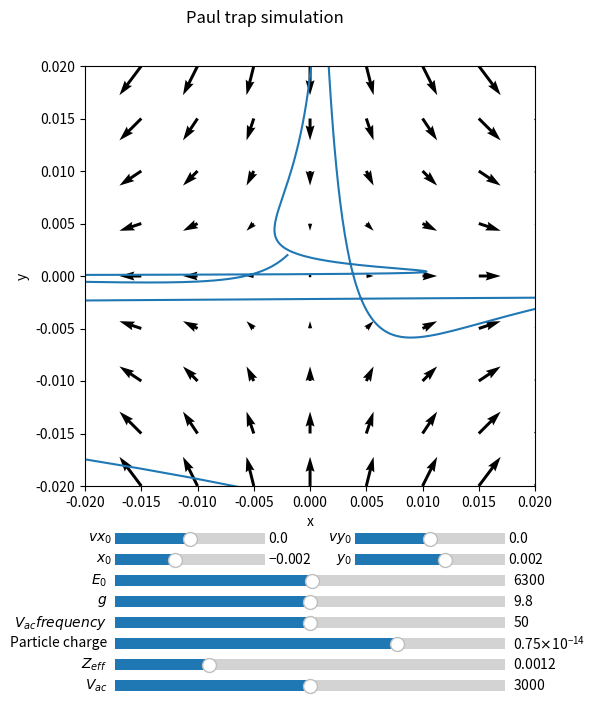

Python code for this plot:
import abc
import dataclasses

import matplotlib.pyplot as plt
import numpy as np
from matplotlib.animation import FFMpegWriter
from matplotlib.widgets import Slider


DENSITY = 510  # 510+-40 kg/m^3
RADIUS = 26e-6 / 2.0  # The diameter 26+-2.5 um


@dataclasses.dataclass
class Particle:
    mass: float
    charge: float
    velocity: np.array
    position: np.array


class Force(abc.ABC):
    @abc.abstractmethod
    def at(self, particle: Particle, time: float) -> np.array:
        pass


class ElectricForce(Force):
    def __init__(self, A2: float, omega: float):
        self.omega = omega
        self.A2 = A2

    def at(self, particle: Particle, time: float):
        x, y = particle.position
        coefficient = 2 * self.A2 * np.cos(self.omega * time)
        return coefficient * np.array([(-1) * x, y]) * particle.charge


class DragForce(Force):
    def at(self, particle: Particle, time: float):
        mu = 1.8e-5  # Air dynamic viscosity in kg / (m * sec)
        return -6 * np.pi * mu * RADIUS * particle.velocity


class GravitationalForce(Force):
    def __init__(self, g: float):
        self.g = g

    def at(self, particle: Particle, time: float):
        return self.g * particle.mass * np.array([0., -1.])


class ElectrostaticForce(Force):
    def __init__(self, E0: float):
        self.E0 = E0

    def at(self, particle: Particle, time: float):
        return self.E0 * particle.charge * np.array([0., 1.])


class Simulation:
    def __init__(self, particle: Particle, forces: list[Force]):
        self.particle = particle
        self.forces = forces

    def simulate(self, dt: float, duration: float, plot, writer: FFMpegWriter = None, time_factor: int = 2):
        iterations = int(duration / dt)
        x = np.empty([iterations])
        y = np.empty_like(x)
        t = 0
        for i in range(iterations):
            total_force = sum(map(lambda force: force.at(self.particle, t), self.forces))
            acceleration = total_force / self.particle.mass
            self.particle.velocity += acceleration * dt
            self.particle.position += self.particle.velocity * dt
            x[i], y[i] = self.particle.position
            t += dt
            if writer is not None and (i % (iterations // (writer.fps * time_factor))) == 0:
                plot.set_data(x[:i], y[:i])
                writer.grab_frame()
        plot.set_data(x, y)

    def visualize_field(self, field: Force, ax, t: float = 0):
        X = np.linspace(*ax.get_xlim(), 9)
        Y = np.linspace(*ax.get_ylim(), 9)
        U, V = np.meshgrid(X, Y)
        Ex, Ey = field.at(Particle(t, self.particle.charge, 0, (U, V)), 0)
        ax.quiver(X, Y, Ex, Ey)  # Note: quiver reverses y direction.


def calculate_particle_mass():
    """
    According to Newtonian Labs document - InstrumentDescriptionEIT.pdf.
    Note: Our measurement shows 3.379e-13 kg
    :return:
    """
    volume = (4 / 3.0) * np.pi * RADIUS ** 3
    mass = DENSITY * volume
    return mass

@dataclasses.dataclass
class Configuration:
    Vac: float = 3000  # 0-6 kV
    Zeff: float = 1.16e-3  # Derived from our measurements
    Vac_frequency: float = 50.0  # 50 Hz from outlet
    g: float = 9.8
    E0: float = 5000.
    x0: float = -0.002
    y0: float = 0.002
    vx0: float = 0.
    vy0: float = 0.
    pollen_charge: float = 7.359e-15  # 7.359e-15 derived from q = g*m/E0, our calculation resulted in 5.11e-15
    pollen_mass: float = calculate_particle_mass()

    def __post_init__(self):
        self.E0 = self.pollen_mass * self.g / self.pollen_charge  # Set


def create_simulation(ax,
                      Vac: float,
                      Zeff: float,
                      Vac_frequency: float,
                      g: float,
                      E0: float,
                      x0: float,
                      y0: float,
                      vx0: float,
                      vy0: float,
                      pollen_charge: float,
                      pollen_mass: float,
):
    initial_position = np.array([x0, y0])
    initial_velocity = np.array([vx0, vy0])
    # Zeff is a constant that depends on the geometry of the trap, and we expect it's value to be comparable to the
    # spacing between the trap electrodes. We will assume 1 cm which is 0.01 m.
    omega = 2 * np.pi * Vac_frequency
    A2 = (Vac / Zeff ** 2) / (-4)
    forces = [ElectricForce(A2, omega), DragForce(), ElectrostaticForce(E0), GravitationalForce(g)]
    particle = Particle(pollen_mass, pollen_charge, initial_velocity, initial_position)
    simulation = Simulation(particle, forces)
    simulation.visualize_field(ElectricForce(A2, omega), ax)
    plt.suptitle(fr"Paul trap simulation")
    return simulation


def main():
    fig = plt.figure(figsize=(6, 7))
    ax = fig.add_axes([0.2, 0.3, 0.75, 0.60])
    trap_size = 0.01
    ax.set_xlim(-trap_size*2, trap_size*2)
    ax.set_ylim(-trap_size*2, trap_size*2)
    Vac_axes = fig.add_axes([0.25, 0, 0.65, 0.03])
    Zeff_axes = fig.add_axes([0.25, 0.03, 0.65, 0.03])
    q_axes = fig.add_axes([0.25, 0.06, 0.65, 0.03])
    frequency_axes = fig.add_axes([0.25, 0.09, 0.65, 0.03])
    g_axes = fig.add_axes([0.25, 0.12, 0.65, 0.03])
    E0_axes = fig.add_axes([0.25, 0.15, 0.65, 0.03])
    x0_axes = fig.add_axes([0.25, 0.18, 0.25, 0.03])
    y0_axes = fig.add_axes([0.65, 0.18, 0.25, 0.03])
    vx0_axes = fig.add_axes([0.25, 0.21, 0.25, 0.03])
    vy0_axes = fig.add_axes([0.65, 0.21, 0.25, 0.03])

    configuration = Configuration()
    simulation = create_simulation(ax, **configuration.__dict__)

    plot, = ax.plot([], [])
    record = False
    if record:
        metadata = dict(title='Movie', artist='codinglikemad')
        writer = FFMpegWriter(fps=60, metadata=metadata)
        with writer.saving(fig, 'Movie.mp4', 100):
            simulation.simulate(0.00005, 2, plot, writer, time_factor=2)
            writer.grab_frame()
    else:
        simulation.simulate(0.00005, 1, plot)
        Vac_slider = Slider(Vac_axes, '$V_{ac}$', 0, configuration.Vac * 2, valinit=configuration.Vac, valstep=configuration.Vac / 10)
        Zeff_slider = Slider(Zeff_axes, '$Z_{eff}$', 0, trap_size / 2, valinit=configuration.Zeff, valstep=0.0002)
        frequency_slider = Slider(frequency_axes, r'$V_{ac} frequency$', 0, configuration.Vac_frequency * 2, valinit=configuration.Vac_frequency, valstep=10)
        g_slider = Slider(g_axes, r'$g$', 0, configuration.g * 2, valinit=configuration.g, valstep=0.1)
        E0_slider = Slider(E0_axes, r'$E_0$', 0, configuration.E0 * 2, valinit=configuration.E0, valstep=100)
        x0_slider = Slider(x0_axes, r'$x_0$', -trap_size, trap_size, valinit=configuration.x0, valstep=trap_size / 5)
        y0_slider = Slider(y0_axes, r'$y_0$', -trap_size, trap_size, valinit=configuration.y0, valstep=trap_size / 5)
        vx0_slider = Slider(vx0_axes, r'$vx_0$', -trap_size * 10, trap_size * 10, valinit=configuration.vx0, valstep=trap_size)
        vy0_slider = Slider(vy0_axes, r'$vy_0$', -trap_size * 10, trap_size * 10, valinit=configuration.vy0, valstep=trap_size)
        q_slider = Slider(q_axes, r'Particle charge', 1e-15, 1e-14, valinit=configuration.pollen_charge, valstep=5e-16)

        def update(name: str, value):
            setattr(configuration, name, value)
            simulation = create_simulation(ax, **configuration.__dict__)
            simulation.simulate(0.00005, 2, plot)
            fig.canvas.draw_idle()

        Vac_slider.on_changed(lambda val: update("Vac", val))
        Zeff_slider.on_changed(lambda val: update("Zeff", val))
        frequency_slider.on_changed(lambda val: update("Vac_frequency", val))
        g_slider.on_changed(lambda val: update("g", val))
        E0_slider.on_changed(lambda val: update("E0", val))
        x0_slider.on_changed(lambda val: update("x0", val))
        y0_slider.on_changed(lambda val: update("y0", val))
        vx0_slider.on_changed(lambda val: update("vx0", val))
        vy0_slider.on_changed(lambda val: update("vy0", val))
        q_slider.on_changed(lambda val: update("pollen_charge", val))

    ax.set_xlabel("x")
    ax.set_ylabel("y")
    plt.show()


if __name__ == '__main__':
    main()
